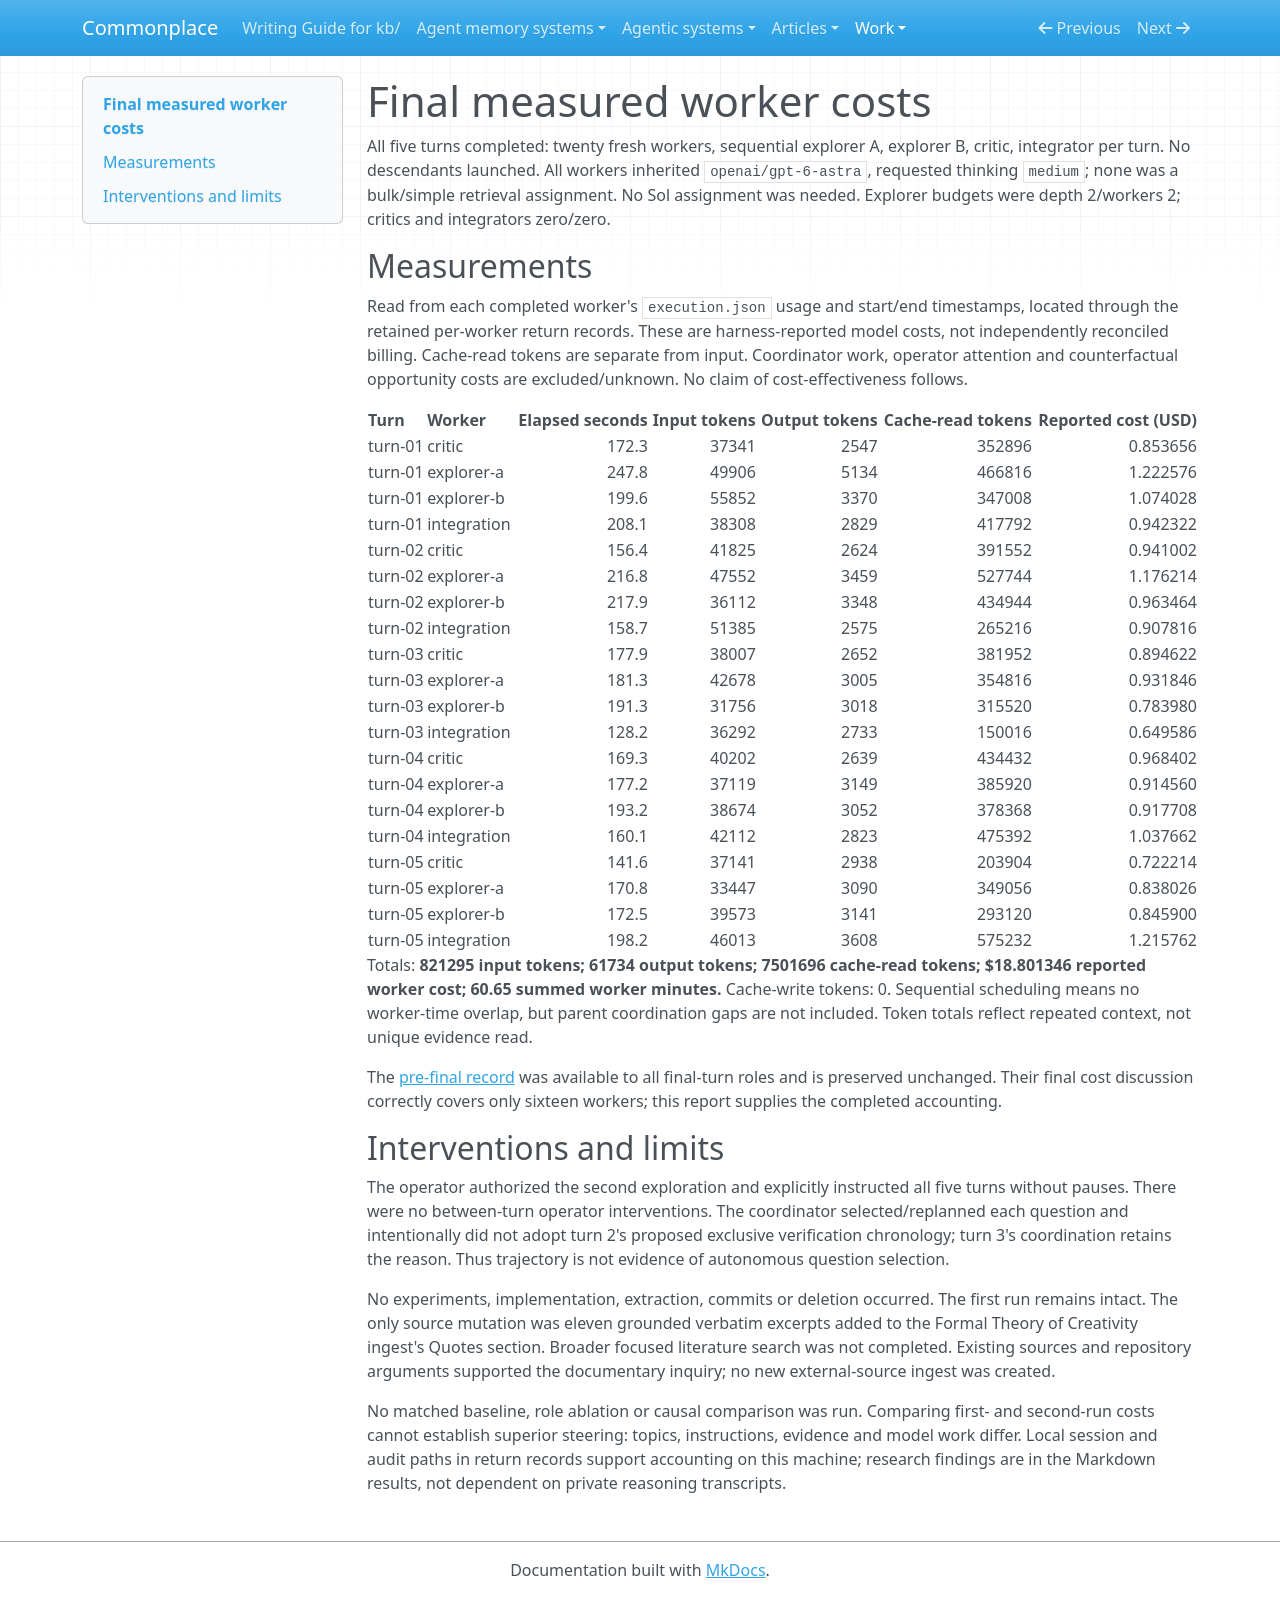

repository: zby/commonplace · page: work/open-ended-work-economics/curiosity-exploration/costs-final/index.html · generator: mkdocs

# Final measured worker costs

All five turns completed: twenty fresh workers, sequential explorer A, explorer B, critic, integrator per turn. No descendants launched. All workers inherited `openai/gpt-6-astra`, requested thinking `medium`; none was a bulk/simple retrieval assignment. No Sol assignment was needed. Explorer budgets were depth 2/workers 2; critics and integrators zero/zero.

## Measurements

Read from each completed worker's `execution.json` usage and start/end timestamps, located through the retained per-worker return records. These are harness-reported model costs, not independently reconciled billing. Cache-read tokens are separate from input. Coordinator work, operator attention and counterfactual opportunity costs are excluded/unknown. No claim of cost-effectiveness follows.

| Turn | Worker | Elapsed seconds | Input tokens | Output tokens | Cache-read tokens | Reported cost (USD) |
|---|---|---:|---:|---:|---:|---:|
| turn-01 | critic | 172.3 | 37341 | 2547 | 352896 | 0.853656 |
| turn-01 | explorer-a | 247.8 | 49906 | 5134 | 466816 | 1.222576 |
| turn-01 | explorer-b | 199.6 | 55852 | 3370 | 347008 | 1.074028 |
| turn-01 | integration | 208.1 | 38308 | 2829 | 417792 | 0.942322 |
| turn-02 | critic | 156.4 | 41825 | 2624 | 391552 | 0.941002 |
| turn-02 | explorer-a | 216.8 | 47552 | 3459 | 527744 | 1.176214 |
| turn-02 | explorer-b | 217.9 | 36112 | 3348 | 434944 | 0.963464 |
| turn-02 | integration | 158.7 | 51385 | 2575 | 265216 | 0.907816 |
| turn-03 | critic | 177.9 | 38007 | 2652 | 381952 | 0.894622 |
| turn-03 | explorer-a | 181.3 | 42678 | 3005 | 354816 | 0.931846 |
| turn-03 | explorer-b | 191.3 | 31756 | 3018 | 315520 | 0.783980 |
| turn-03 | integration | 128.2 | 36292 | 2733 | 150016 | 0.649586 |
| turn-04 | critic | 169.3 | 40202 | 2639 | 434432 | 0.968402 |
| turn-04 | explorer-a | 177.2 | 37119 | 3149 | 385920 | 0.914560 |
| turn-04 | explorer-b | 193.2 | 38674 | 3052 | 378368 | 0.917708 |
| turn-04 | integration | 160.1 | 42112 | 2823 | 475392 | 1.037662 |
| turn-05 | critic | 141.6 | 37141 | 2938 | 203904 | 0.722214 |
| turn-05 | explorer-a | 170.8 | 33447 | 3090 | 349056 | 0.838026 |
| turn-05 | explorer-b | 172.5 | 39573 | 3141 | 293120 | 0.845900 |
| turn-05 | integration | 198.2 | 46013 | 3608 | 575232 | 1.215762 |

Totals: **821295 input tokens; 61734 output tokens; 7501696 cache-read tokens; $18.801346 reported worker cost; 60.65 summed worker minutes.** Cache-write tokens: 0. Sequential scheduling means no worker-time overlap, but parent coordination gaps are not included. Token totals reflect repeated context, not unique evidence read.

The [pre-final record](./costs-before-turn-05.md) was available to all final-turn roles and is preserved unchanged. Their final cost discussion correctly covers only sixteen workers; this report supplies the completed accounting.

## Interventions and limits

The operator authorized the second exploration and explicitly instructed all five turns without pauses. There were no between-turn operator interventions. The coordinator selected/replanned each question and intentionally did not adopt turn 2's proposed exclusive verification chronology; turn 3's coordination retains the reason. Thus trajectory is not evidence of autonomous question selection.

No experiments, implementation, extraction, commits or deletion occurred. The first run remains intact. The only source mutation was eleven grounded verbatim excerpts added to the Formal Theory of Creativity ingest's Quotes section. Broader focused literature search was not completed. Existing sources and repository arguments supported the documentary inquiry; no new external-source ingest was created.

No matched baseline, role ablation or causal comparison was run. Comparing first- and second-run costs cannot establish superior steering: topics, instructions, evidence and model work differ. Local session and audit paths in return records support accounting on this machine; research findings are in the Markdown results, not dependent on private reasoning transcripts.
